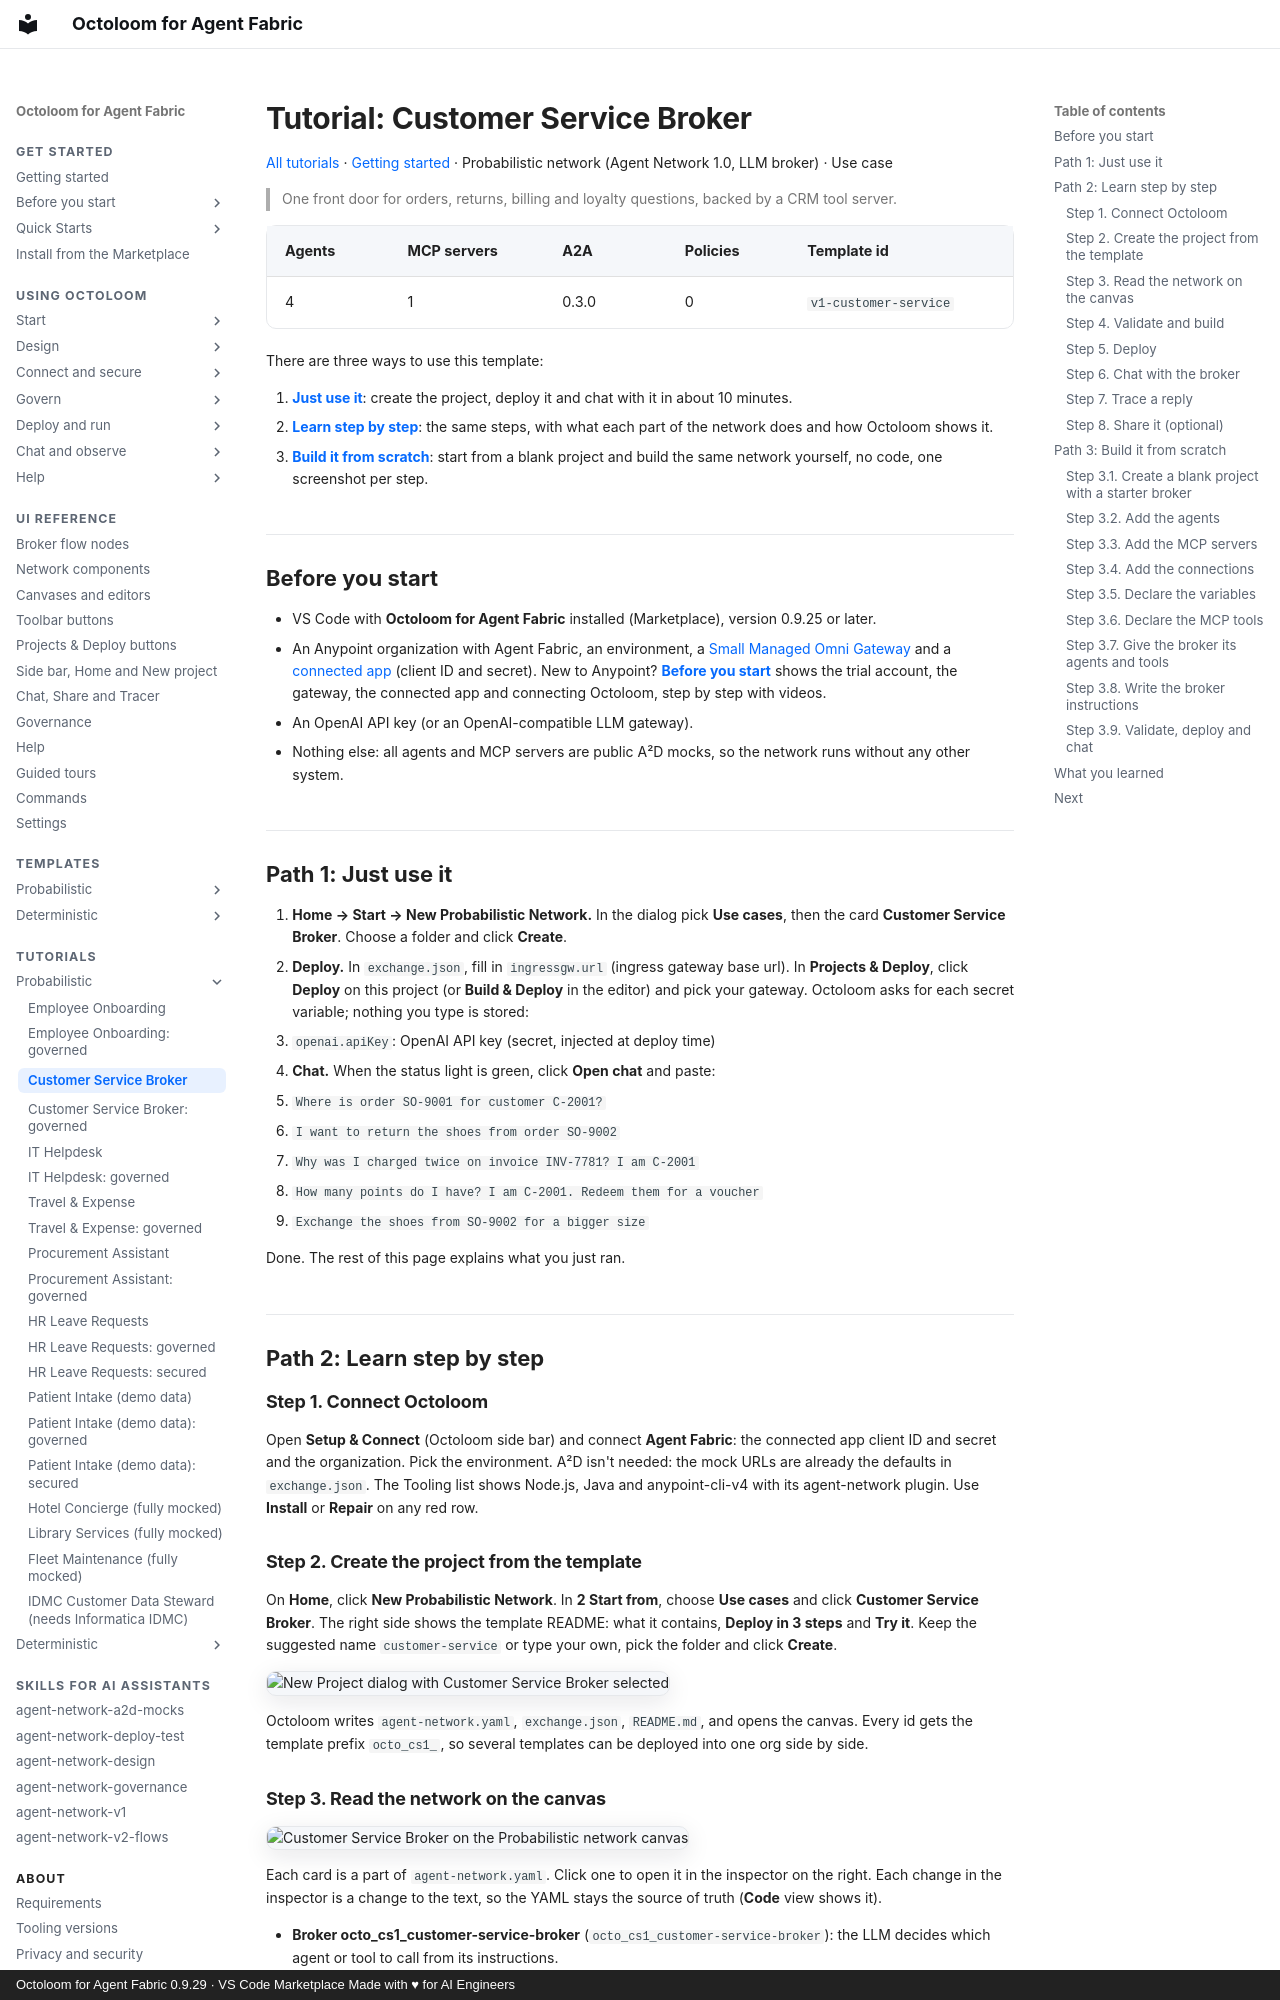

repository: A2D-Agentic-Asset-Designer/octoloom-assets · page: tutorials/v1-customer-service/index.html · generator: mkdocs · copyright: Octoloom for Agent Fabric 0.9.29 · VS Code Marketplace Made with ♥ for AI Engineers

# Tutorial: Customer Service Broker

[All tutorials](index.md) · [Getting started](../getting-started.md) · Probabilistic network (Agent Network 1.0, LLM broker) · Use case

> One front door for orders, returns, billing and loyalty questions, backed by a CRM tool server.

| Agents | MCP servers | A2A | Policies | Template id |
|---|---|---|---|---|
| 4 | 1 | 0.3.0 | 0 | `v1-customer-service` |

There are three ways to use this template:

1. **[Just use it](#path-1-just-use-it)**: create the project, deploy it and chat with it in about 10 minutes.
2. **[Learn step by step](#path-2-learn-step-by-step)**: the same steps, with what each part of the network does and how Octoloom shows it.
3. **[Build it from scratch](#path-3-build-it-from-scratch)**: start from a blank project and build the same network yourself, no code, one screenshot per step.

## Before you start

- VS Code with **Octoloom for Agent Fabric** installed (Marketplace), version 0.9.25 or later.
- An Anypoint organization with Agent Fabric, an environment, a [Small Managed Omni Gateway](../start/gateway.md) and a [connected app](../start/connected-app.md) (client ID and secret). New to Anypoint? **[Before you start](../start/index.md)** shows the trial account, the gateway, the connected app and connecting Octoloom, step by step with videos.
- An OpenAI API key (or an OpenAI-compatible LLM gateway).
- Nothing else: all agents and MCP servers are public A²D mocks, so the network runs without any other system.

## Path 1: Just use it

1. **Home → Start → New Probabilistic Network.** In the dialog pick **Use cases**, then the card **Customer Service Broker**. Choose a folder and click **Create**.
2. **Deploy.** In `exchange.json`, fill in `ingressgw.url` (ingress gateway base url). In **Projects & Deploy**, click **Deploy** on this project (or **Build & Deploy** in the editor) and pick your gateway. Octoloom asks for each secret variable; nothing you type is stored:
   - `openai.apiKey`: OpenAI API key (secret, injected at deploy time)
3. **Chat.** When the status light is green, click **Open chat** and paste:
   - `Where is order SO-9001 for customer C-2001?`
   - `I want to return the shoes from order SO-9002`
   - `Why was I charged twice on invoice INV-7781? I am C-2001`
   - `How many points do I have? I am C-2001. Redeem them for a voucher`
   - `Exchange the shoes from SO-9002 for a bigger size`

Done. The rest of this page explains what you just ran.

## Path 2: Learn step by step

### Step 1. Connect Octoloom

Open **Setup & Connect** (Octoloom side bar) and connect **Agent Fabric**: the connected app client ID and secret and the organization. Pick the environment. A²D isn't needed: the mock URLs are already the defaults in `exchange.json`. The Tooling list shows Node.js, Java and anypoint-cli-v4 with its agent-network plugin. Use **Install** or **Repair** on any red row.

### Step 2. Create the project from the template

On **Home**, click **New Probabilistic Network**. In **2 Start from**, choose **Use cases** and click **Customer Service Broker**. The right side shows the template README: what it contains, **Deploy in 3 steps** and **Try it**. Keep the suggested name `customer-service` or type your own, pick the folder and click **Create**.

![New Project dialog with Customer Service Broker selected](https://raw.githubusercontent.com/A2D-Agentic-Asset-Designer/octoloom-assets/main/tutorials/v1-customer-service/img/new-project.png)

Octoloom writes `agent-network.yaml`, `exchange.json`, `README.md`, and opens the canvas. Every id gets the template prefix `octo_cs1_`, so several templates can be deployed into one org side by side.
